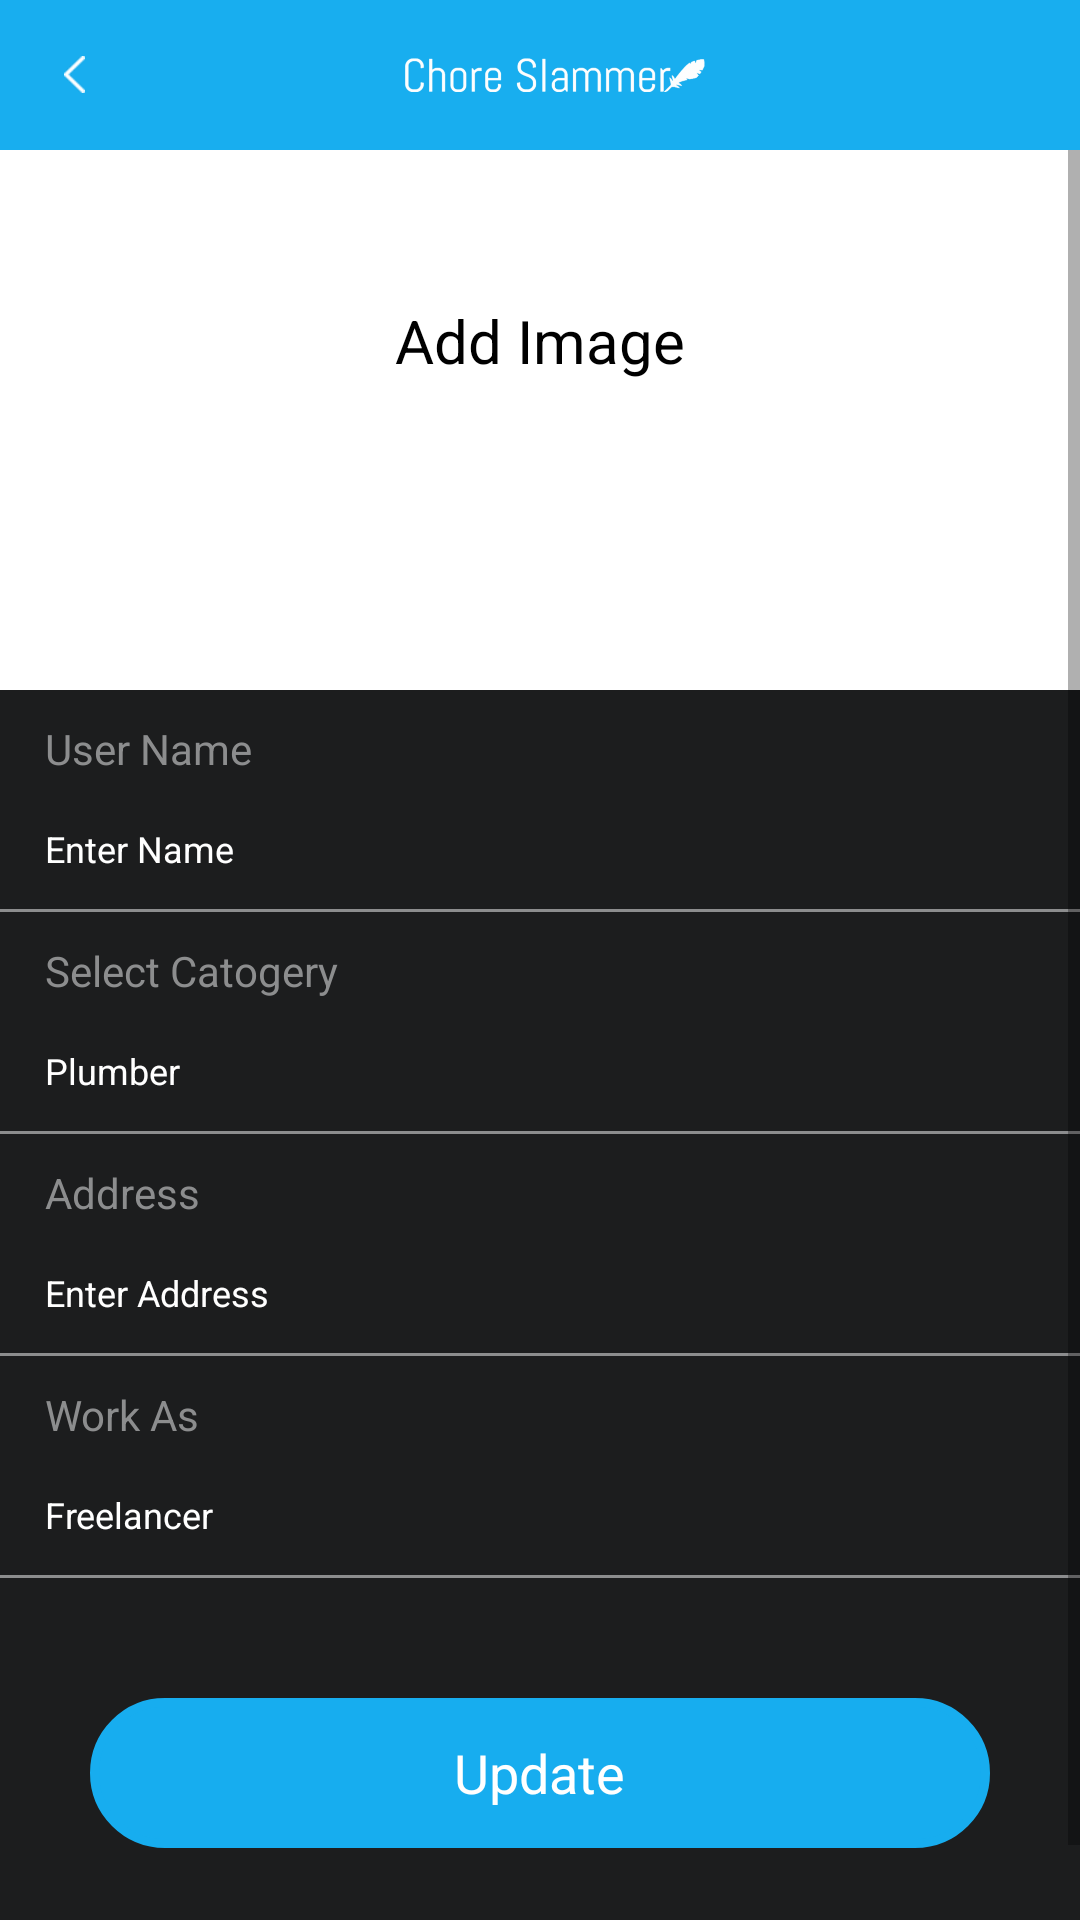

This screen was rendered from an Android layout file. Write that file and the resources it references.
<!-- AndroidManifest.xml: application theme AppTheme -->
<!-- res/layout/activity_edit__profile_.xml -->
<?xml version="1.0" encoding="utf-8"?>
<RelativeLayout xmlns:android="http://schemas.android.com/apk/res/android"
    xmlns:tools="http://schemas.android.com/tools"
    android:id="@+id/activity_main"
    android:layout_width="match_parent"
    android:layout_height="match_parent"
    android:background="#1c1d1e"
    tools:context="com.omninos.chroeslammer.Activities.MainActivity">


        <RelativeLayout
            android:layout_width="match_parent"
            android:layout_height="match_parent">
            <include
                android:id="@+id/toolbar"
                layout="@layout/tool_bar_two"
                android:layout_width="match_parent"
                android:layout_height="wrap_content" />

            <ScrollView
                android:layout_width="match_parent"
                android:layout_below="@+id/toolbar"
                android:layout_height="match_parent"
                >

                <LinearLayout
                    android:layout_width="match_parent"
                    android:layout_height="match_parent"
                    android:orientation="vertical">

                    <LinearLayout

                        android:layout_width="match_parent"
                        android:layout_height="match_parent"
                        android:background="#fff"
                        android:orientation="vertical">



                        <LinearLayout
                            android:layout_width="match_parent"
                            android:layout_height="match_parent"
                            android:orientation="vertical">


                            <LinearLayout
                                android:layout_width="match_parent"
                                android:layout_height="180dp"
                                android:gravity="center">

                                <LinearLayout
                                    android:layout_width="match_parent"
                                    android:layout_height="match_parent"
                                    android:gravity="center"
                                    android:id="@+id/add_image"
                                    android:orientation="vertical">
                                    <TextView
                                        android:layout_width="match_parent"
                                        android:layout_height="wrap_content"
                                        android:text="Add Image"
                                        android:id="@+id/add_image_tv"
                                        android:gravity="center"
                                        android:textSize="@dimen/twenty"
                                        android:textColor="#000"
                                        android:layout_marginTop="@dimen/fifty"/>

                                    <ImageView
                                        android:layout_width="match_parent"
                                        android:layout_height="match_parent"
                                        android:id="@+id/add_image_img_view"
                                        android:scaleType="fitXY"/>


                                </LinearLayout>


                            </LinearLayout>

                        </LinearLayout>


                    </LinearLayout>

                    <LinearLayout
                        android:layout_width="match_parent"
                        android:orientation="vertical"
                        android:layout_height="match_parent">

                        <LinearLayout
                            android:layout_width="match_parent"
                            android:layout_height="wrap_content"
                            android:layout_marginLeft="15dp"
                            android:layout_marginRight="15dp"
                            android:orientation="vertical">

                            <TextView
                                android:layout_width="wrap_content"
                                android:layout_height="wrap_content"
                                android:textColor="#8c8d8e"
                                android:layout_marginTop="10dp"
                                android:text="User Name"/>

                            <EditText
                                android:layout_width="match_parent"
                                android:layout_height="40dp"
                                android:id="@+id/username_et"
                                android:textColor="#fff"
                                android:hint="Enter Name"
                                android:layout_marginTop="4dp"
                                android:singleLine="true"
                                android:background="@null"
                                android:textColorHint="#fff"
                                android:textSize="12dp"/>
                        </LinearLayout>

                        <View
                            android:layout_width="match_parent"
                            android:layout_height="1dp"
                            android:background="#8c8d8e"/>

                        <LinearLayout
                            android:layout_width="match_parent"
                            android:layout_height="wrap_content"
                            android:layout_marginLeft="15dp"
                            android:layout_marginRight="15dp"
                            android:orientation="vertical">

                            <TextView
                                android:layout_width="wrap_content"
                                android:layout_height="wrap_content"
                                android:textColor="#8c8d8e"
                                android:layout_marginTop="10dp"
                                android:text="Select Catogery"/>

                            <EditText
                                android:layout_width="match_parent"
                                android:layout_height="40dp"
                                android:textColor="#fff"
                                android:id="@+id/category_et"
                                android:hint="Plumber"
                                android:layout_marginTop="4dp"
                                android:singleLine="true"
                                android:background="@null"
                                android:textColorHint="#fff"
                                android:textSize="12dp"/>
                        </LinearLayout>

                        <View
                            android:layout_width="match_parent"
                            android:layout_height="1dp"
                            android:background="#8c8d8e"/>

                        <LinearLayout
                            android:layout_width="match_parent"
                            android:layout_height="wrap_content"
                            android:layout_marginLeft="15dp"
                            android:layout_marginRight="15dp"
                            android:orientation="vertical">

                            <TextView
                                android:layout_width="wrap_content"
                                android:layout_height="wrap_content"
                                android:textColor="#8c8d8e"
                                android:layout_marginTop="10dp"
                                android:text="Address"/>

                            <EditText
                                android:layout_width="match_parent"
                                android:layout_height="40dp"
                                android:textColor="#fff"
                                android:id="@+id/address_et"
                                android:hint="Enter Address"
                                android:layout_marginTop="4dp"
                                android:singleLine="true"
                                android:background="@null"
                                android:textColorHint="#fff"
                                android:textSize="12dp"/>
                        </LinearLayout>

                        <View
                            android:layout_width="match_parent"
                            android:layout_height="1dp"
                            android:background="#8c8d8e"/>

                        <LinearLayout
                            android:layout_width="match_parent"
                            android:layout_height="wrap_content"
                            android:layout_marginLeft="15dp"
                            android:layout_marginRight="15dp"
                            android:orientation="vertical">

                            <TextView
                                android:layout_width="wrap_content"
                                android:layout_height="wrap_content"
                                android:textColor="#8c8d8e"
                                android:layout_marginTop="10dp"
                                android:text="Work As"/>

                            <EditText
                                android:layout_width="match_parent"
                                android:layout_height="40dp"
                                android:textColor="#fff"
                                android:id="@+id/second_catogery_et"
                                android:hint="Freelancer"
                                android:layout_marginTop="4dp"
                                android:singleLine="true"
                                android:background="@null"
                                android:textColorHint="#fff"
                                android:textSize="12dp"/>
                        </LinearLayout>

                        <View
                            android:layout_width="match_parent"
                            android:layout_height="1dp"
                            android:background="#8c8d8e"/>





                    </LinearLayout>

                    <RelativeLayout
                        android:layout_width="match_parent"
                        android:layout_height="wrap_content"
                        android:layout_marginLeft="30dp"
                        android:layout_marginRight="30dp"
                        android:layout_marginBottom="50dp"
                        android:layout_marginTop="40dp"
                        android:gravity="center">

                        <LinearLayout
                            android:id="@+id/updateLT"
                            android:layout_width="match_parent"
                            android:layout_height="50dp"
                            android:background="@drawable/custom_login_btn"
                            android:gravity="center">

                            <TextView
                                android:layout_width="wrap_content"
                                android:layout_height="wrap_content"
                                android:text="Update"
                                android:textAllCaps="false"
                                android:textColor="@color/white_color"
                                android:textSize="18dp" />
                        </LinearLayout>
                    </RelativeLayout>

                </LinearLayout>

            </ScrollView>


        </RelativeLayout>





</RelativeLayout>
<!-- res/layout/tool_bar_two.xml (included above) -->
<?xml version="1.0" encoding="utf-8"?>
<LinearLayout xmlns:android="http://schemas.android.com/apk/res/android"
    android:layout_width="match_parent"
    android:layout_height="match_parent"
    android:orientation="vertical">

    <RelativeLayout
        android:layout_width="match_parent"
        android:layout_height="50dp"
        android:background="@color/toolbar_color"
        android:orientation="horizontal"
        android:gravity="center_vertical">

        <LinearLayout
            android:id="@+id/menuLT"
            android:layout_width="50dp"
            android:gravity="center"
            android:layout_height="50dp">

            <ImageView
                android:layout_width="wrap_content"
                android:layout_height="wrap_content"
                android:src="@drawable/back" />

        </LinearLayout>

        <LinearLayout
            android:layout_width="wrap_content"
            android:gravity="center"
            android:layout_height="wrap_content"
            android:layout_centerHorizontal="true">

            <ImageView
                android:layout_width="100dp"
                android:layout_height="60dp"
                android:layout_marginRight="70dp"
                android:textColor="@color/white_color"
                android:textSize="20dp"
                android:src="@drawable/logo_white"
                android:layout_marginLeft="80dp"/>
        </LinearLayout>


    </RelativeLayout>

</LinearLayout>
<!-- resources referenced by this layout -->
<resources>
  <color name="toolbar_color">#18aeef</color>
  <color name="white_color">#fff</color>
  <dimen name="fifty">50dp</dimen>
  <dimen name="twenty">20dp</dimen>
  <!-- drawable back: png bitmap (drawable-hdpi, 284 bytes) -->
  <!-- drawable custom_login_btn (drawable) -->
  <?xml version="1.0" encoding="UTF-8"?>
  <shape xmlns:android="http://schemas.android.com/apk/res/android">
      <solid android:color="#17adef"/>
      <stroke android:width="3dip" android:color="#17adef" />
      <corners android:radius="50dip"/>
      <padding android:left="0dip" android:top="0dip" android:right="0dip" android:bottom="0dip" />
  </shape>
  <!-- drawable logo_white: png bitmap (drawable-hdpi, 9063 bytes) -->
  <style name="AppTheme" parent="Theme.AppCompat.Light.NoActionBar">
      
      
          <item name="colorPrimary">@color/colorPrimary</item>
   
         <item name="colorPrimaryDark">@color/colorPrimaryDark</item>
         
   <item name="colorAccent">@color/colorAccent</item>
     
   </style>
  <color name="colorPrimary">#18aeef</color>
  <color name="colorPrimaryDark">#18aeef</color>
  <color name="colorAccent">#18aeef</color>
</resources>
